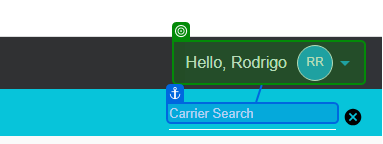
Task: Performer project for the Legal Stagnant Carriers process
Workflow: AddAuditComment

Step 1: check

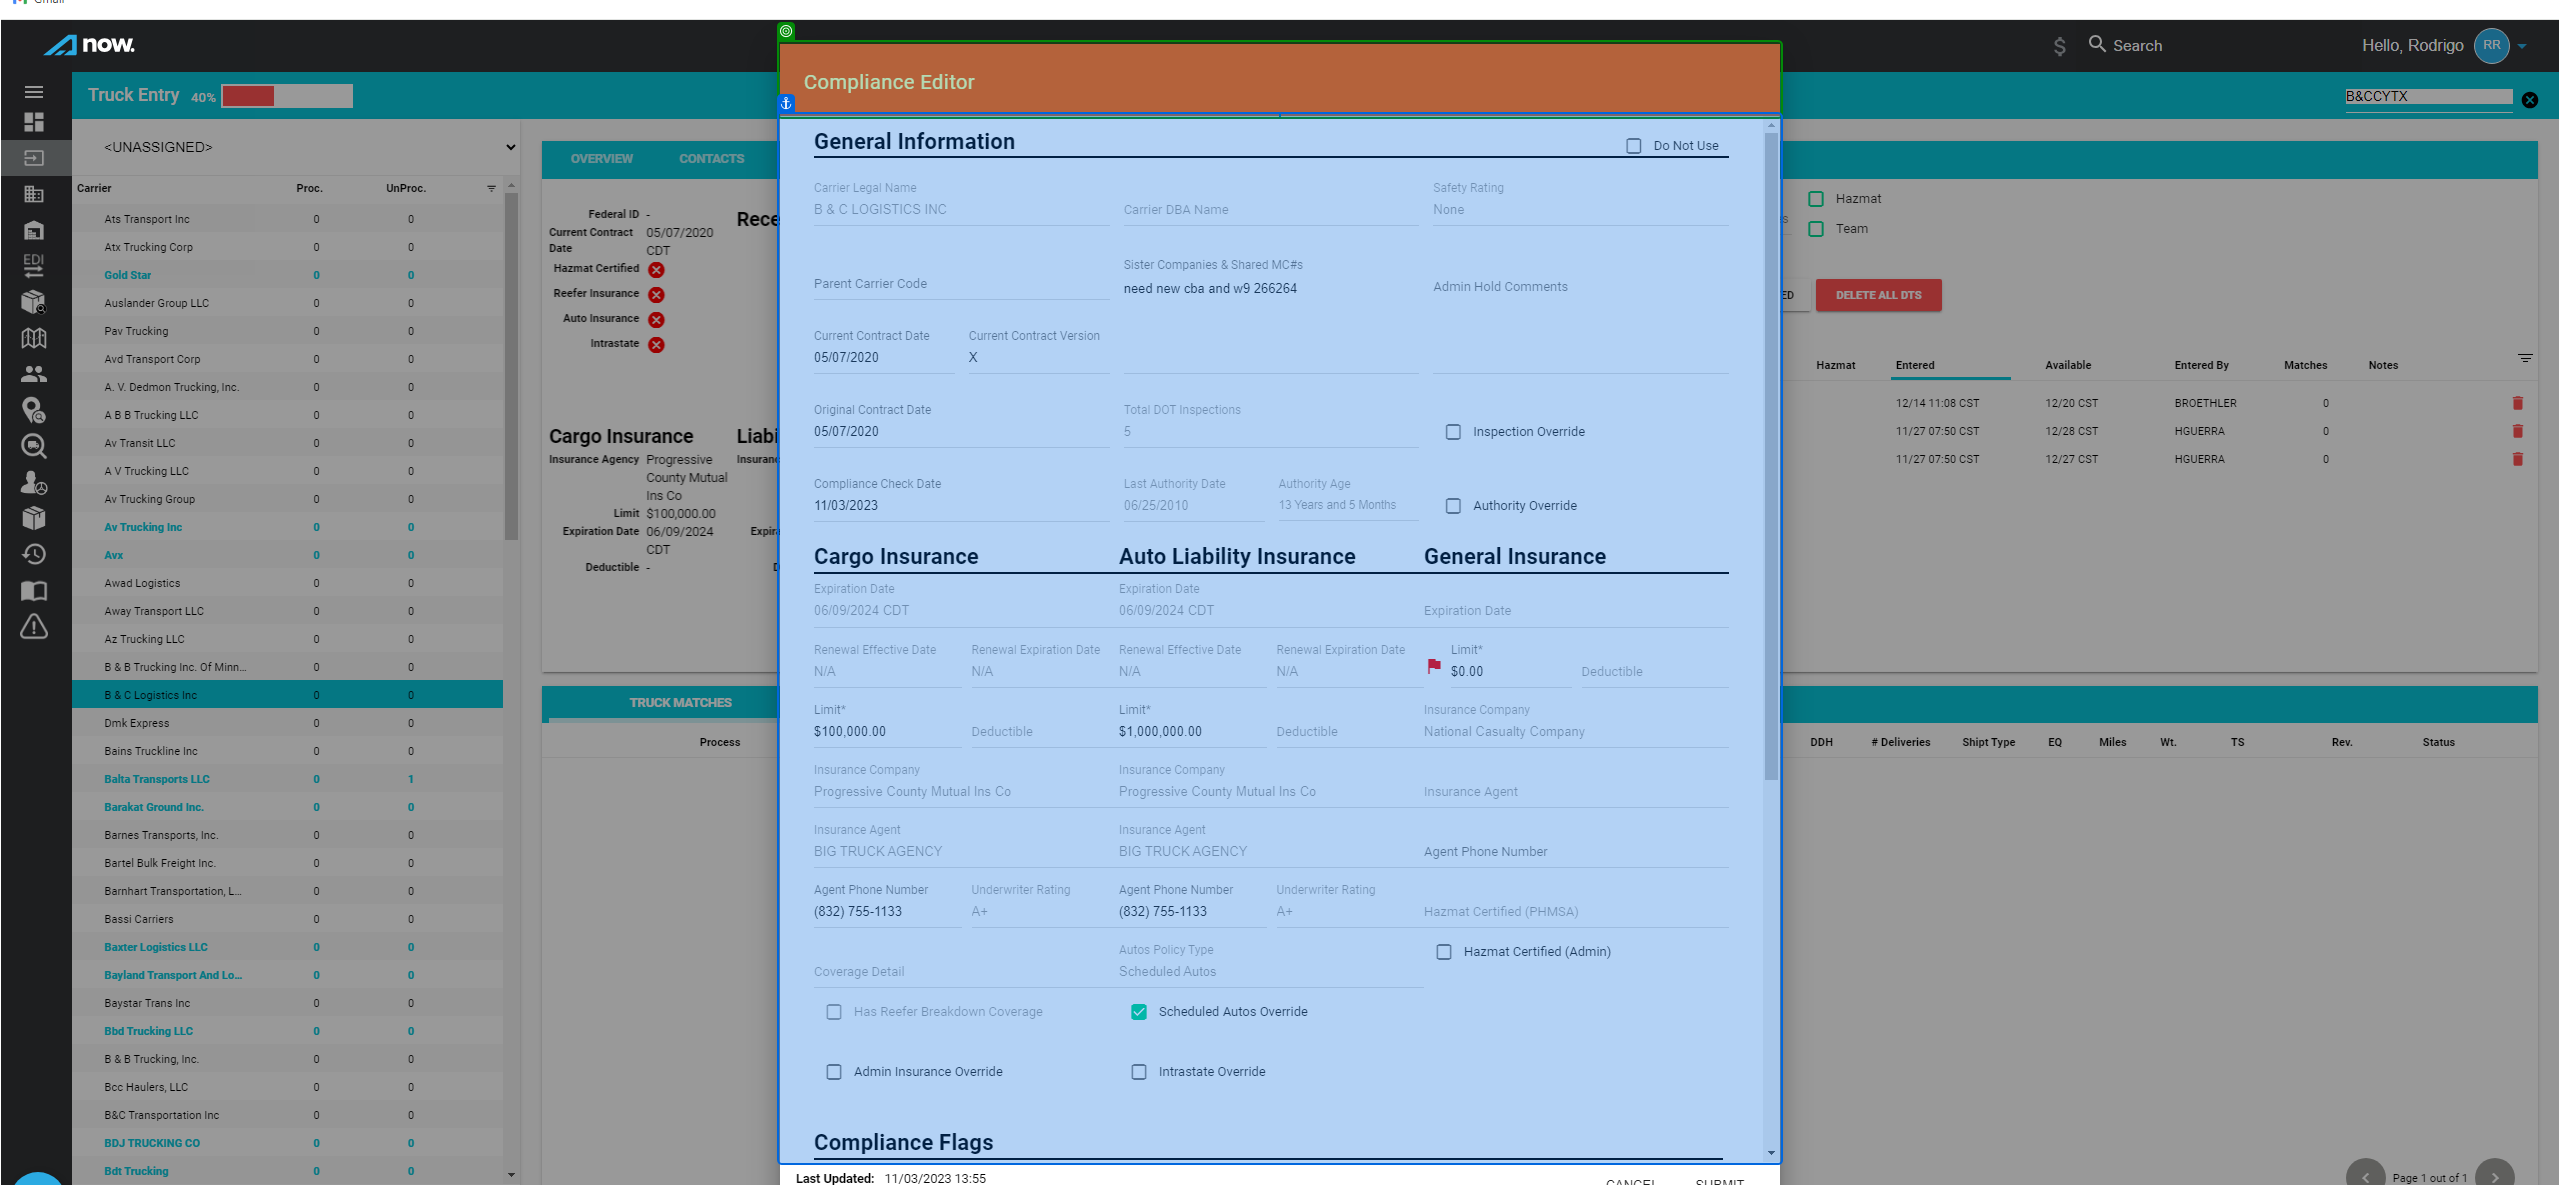
Step 2: check

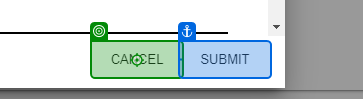
Step 3: click on 'Cancel'

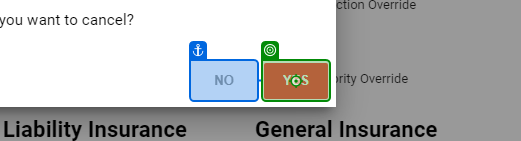
Step 4: click on 'Yes'

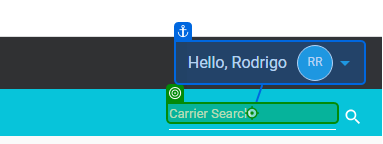
Step 5: type "[CarrierCode + "[k(Enter)]"]"

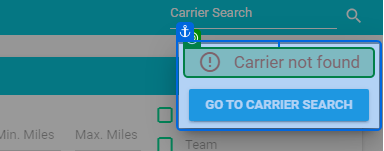
Step 6: check

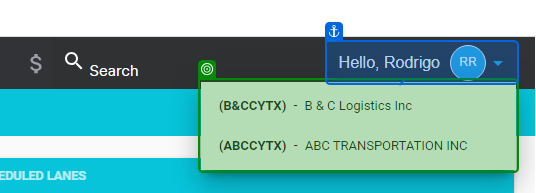
Step 7: check

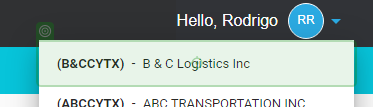
Step 8: click

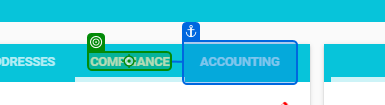
Step 9: click

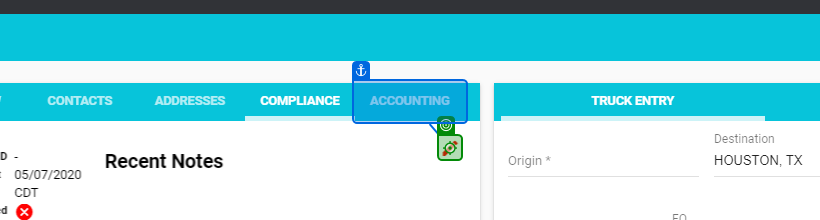
Step 10: click

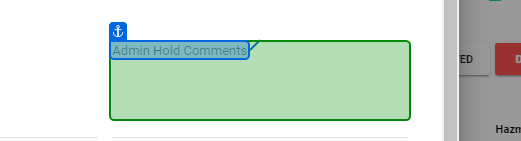
Step 11: get-text

Step 12 [then]: click on 'Cancel' (same screen as step 3)

Step 13: click on 'Yes' (same screen as step 4)

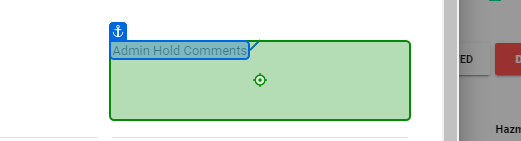
Step 14: type "[in_Config("AuditComment").ToString + Environment.NewLine + RecentNotes]"

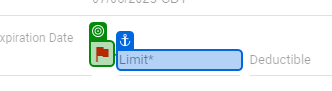
Step 15: check

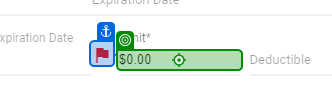
Step 16: type "0" into 'flag'

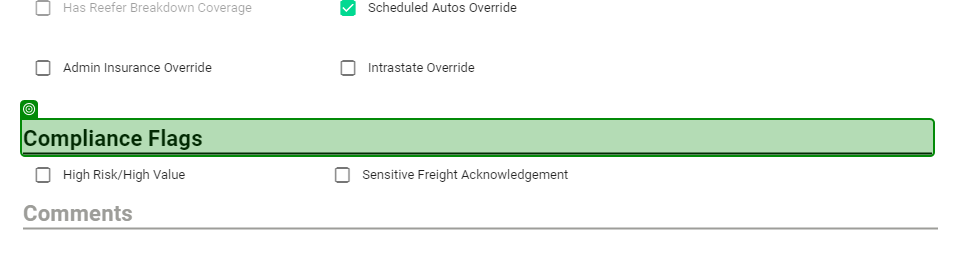
Step 17: SearchedElement

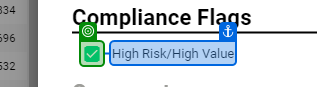
Step 18: check 'High Risk/High Value'

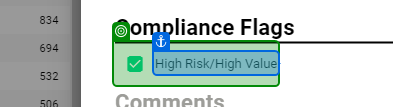
Step 19 [then]: check

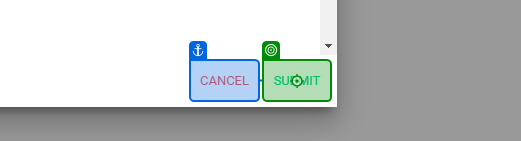
Step 20: click

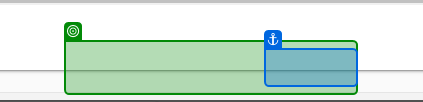
Step 21: check